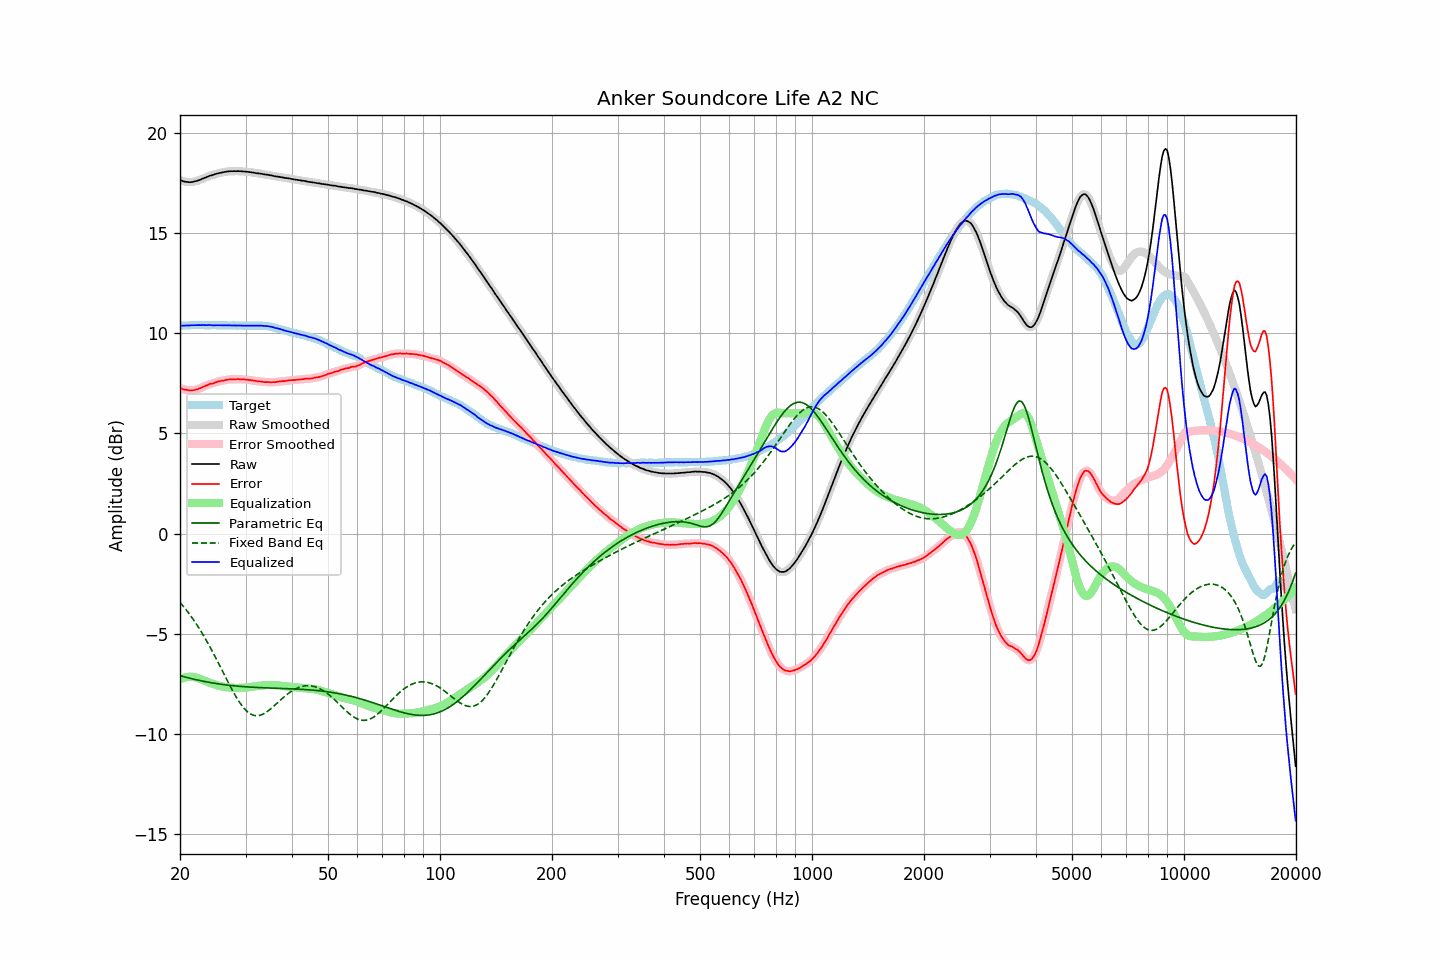

Data behind this chart, as committed beside it:
frequency, raw, error, smoothed, error_smoothed, equalization, parametric_eq, fixed_band_eq, equalized_raw, equalized_smoothed, target
20.00, 17.64, 7.27, 17.64, 7.27, -7.27, -7.08, -3.43, 10.37, 10.37, 10.37
20.20, 17.60, 7.23, 17.61, 7.23, -7.23, -7.11, -3.52, 10.37, 10.37, 10.37
20.40, 17.57, 7.20, 17.58, 7.20, -7.20, -7.13, -3.62, 10.37, 10.37, 10.38
20.61, 17.55, 7.18, 17.56, 7.18, -7.18, -7.15, -3.72, 10.37, 10.38, 10.38
20.81, 17.54, 7.17, 17.54, 7.16, -7.16, -7.17, -3.82, 10.38, 10.38, 10.38
21.02, 17.53, 7.16, 17.53, 7.15, -7.15, -7.19, -3.92, 10.38, 10.38, 10.38
21.23, 17.52, 7.14, 17.53, 7.14, -7.14, -7.21, -4.03, 10.38, 10.38, 10.39
21.44, 17.53, 7.14, 17.53, 7.14, -7.14, -7.23, -4.14, 10.39, 10.39, 10.40
21.66, 17.54, 7.15, 17.54, 7.15, -7.15, -7.25, -4.25, 10.39, 10.39, 10.40
21.87, 17.56, 7.16, 17.56, 7.16, -7.16, -7.27, -4.37, 10.40, 10.40, 10.41
22.09, 17.58, 7.19, 17.58, 7.18, -7.18, -7.29, -4.49, 10.40, 10.40, 10.40
22.31, 17.60, 7.20, 17.61, 7.21, -7.21, -7.31, -4.61, 10.40, 10.40, 10.40
22.54, 17.63, 7.24, 17.63, 7.23, -7.23, -7.33, -4.74, 10.40, 10.40, 10.39
22.76, 17.66, 7.26, 17.67, 7.26, -7.27, -7.34, -4.87, 10.40, 10.40, 10.40
22.99, 17.70, 7.30, 17.70, 7.30, -7.30, -7.36, -5.00, 10.40, 10.40, 10.40
23.22, 17.73, 7.34, 17.73, 7.34, -7.34, -7.38, -5.14, 10.40, 10.40, 10.39
23.45, 17.76, 7.37, 17.76, 7.37, -7.37, -7.39, -5.27, 10.40, 10.40, 10.39
23.69, 17.79, 7.40, 17.80, 7.41, -7.40, -7.41, -5.42, 10.39, 10.40, 10.39
23.92, 17.83, 7.44, 17.83, 7.44, -7.43, -7.42, -5.56, 10.40, 10.40, 10.39
24.16, 17.86, 7.47, 17.86, 7.46, -7.46, -7.44, -5.71, 10.40, 10.40, 10.39
24.40, 17.87, 7.47, 17.88, 7.49, -7.49, -7.45, -5.86, 10.38, 10.39, 10.40
24.65, 17.90, 7.50, 17.91, 7.51, -7.52, -7.46, -6.01, 10.39, 10.39, 10.40
24.89, 17.93, 7.54, 17.93, 7.53, -7.54, -7.48, -6.16, 10.39, 10.39, 10.40
25.14, 17.95, 7.57, 17.95, 7.56, -7.56, -7.49, -6.32, 10.39, 10.39, 10.39
25.39, 17.97, 7.59, 17.98, 7.59, -7.58, -7.50, -6.47, 10.39, 10.39, 10.39
25.65, 17.99, 7.61, 17.99, 7.61, -7.60, -7.51, -6.63, 10.39, 10.39, 10.39
25.91, 18.01, 7.63, 18.01, 7.62, -7.62, -7.52, -6.79, 10.39, 10.39, 10.38
26.16, 18.02, 7.63, 18.03, 7.64, -7.64, -7.53, -6.95, 10.38, 10.39, 10.39
26.43, 18.04, 7.65, 18.04, 7.65, -7.66, -7.54, -7.11, 10.39, 10.39, 10.39
26.69, 18.05, 7.67, 18.05, 7.67, -7.67, -7.55, -7.27, 10.39, 10.39, 10.38
26.96, 18.06, 7.68, 18.06, 7.68, -7.68, -7.56, -7.43, 10.39, 10.39, 10.38
27.23, 18.07, 7.69, 18.07, 7.69, -7.69, -7.57, -7.58, 10.39, 10.38, 10.38
27.50, 18.07, 7.69, 18.08, 7.69, -7.69, -7.58, -7.73, 10.38, 10.38, 10.38
27.77, 18.07, 7.69, 18.08, 7.69, -7.70, -7.59, -7.88, 10.38, 10.38, 10.39
28.05, 18.08, 7.70, 18.08, 7.70, -7.70, -7.60, -8.02, 10.38, 10.38, 10.39
28.33, 18.07, 7.70, 18.08, 7.70, -7.70, -7.61, -8.16, 10.37, 10.38, 10.38
28.62, 18.08, 7.71, 18.08, 7.70, -7.70, -7.61, -8.29, 10.38, 10.38, 10.37
28.90, 18.07, 7.69, 18.08, 7.70, -7.70, -7.62, -8.41, 10.38, 10.38, 10.38
29.19, 18.07, 7.69, 18.07, 7.70, -7.70, -7.63, -8.53, 10.38, 10.38, 10.38
29.48, 18.06, 7.69, 18.07, 7.69, -7.69, -7.63, -8.64, 10.37, 10.37, 10.37
29.78, 18.06, 7.70, 18.06, 7.69, -7.69, -7.64, -8.73, 10.38, 10.37, 10.37
30.08, 18.05, 7.68, 18.05, 7.68, -7.68, -7.64, -8.82, 10.37, 10.37, 10.38
30.38, 18.04, 7.68, 18.04, 7.67, -7.67, -7.65, -8.89, 10.37, 10.37, 10.36
30.68, 18.03, 7.66, 18.03, 7.66, -7.66, -7.66, -8.95, 10.37, 10.37, 10.37
30.99, 18.02, 7.65, 18.02, 7.65, -7.65, -7.66, -9.00, 10.37, 10.37, 10.37
31.30, 18.01, 7.64, 18.01, 7.64, -7.64, -7.67, -9.04, 10.37, 10.37, 10.37
31.61, 18.00, 7.63, 18.00, 7.63, -7.63, -7.67, -9.07, 10.37, 10.37, 10.38
31.93, 17.98, 7.62, 17.99, 7.62, -7.62, -7.67, -9.08, 10.37, 10.37, 10.37
32.24, 17.97, 7.60, 17.97, 7.60, -7.60, -7.68, -9.09, 10.37, 10.37, 10.37
32.57, 17.96, 7.59, 17.96, 7.59, -7.59, -7.68, -9.08, 10.37, 10.37, 10.37
32.89, 17.95, 7.58, 17.95, 7.58, -7.58, -7.69, -9.06, 10.37, 10.37, 10.37
33.22, 17.94, 7.58, 17.94, 7.57, -7.57, -7.69, -9.03, 10.37, 10.37, 10.37
33.55, 17.92, 7.56, 17.93, 7.56, -7.57, -7.69, -8.99, 10.36, 10.36, 10.36
33.89, 17.91, 7.55, 17.92, 7.56, -7.56, -7.70, -8.95, 10.36, 10.36, 10.36
34.23, 17.90, 7.56, 17.90, 7.55, -7.55, -7.70, -8.90, 10.35, 10.35, 10.35
34.57, 17.89, 7.56, 17.89, 7.55, -7.55, -7.70, -8.84, 10.34, 10.34, 10.34
34.92, 17.87, 7.55, 17.88, 7.55, -7.55, -7.71, -8.77, 10.32, 10.33, 10.32
35.27, 17.86, 7.54, 17.86, 7.55, -7.55, -7.71, -8.71, 10.31, 10.31, 10.32
35.62, 17.84, 7.56, 17.84, 7.55, -7.55, -7.71, -8.64, 10.29, 10.29, 10.29
35.97, 17.82, 7.55, 17.83, 7.56, -7.56, -7.71, -8.56, 10.26, 10.27, 10.27
... 635 more rows
